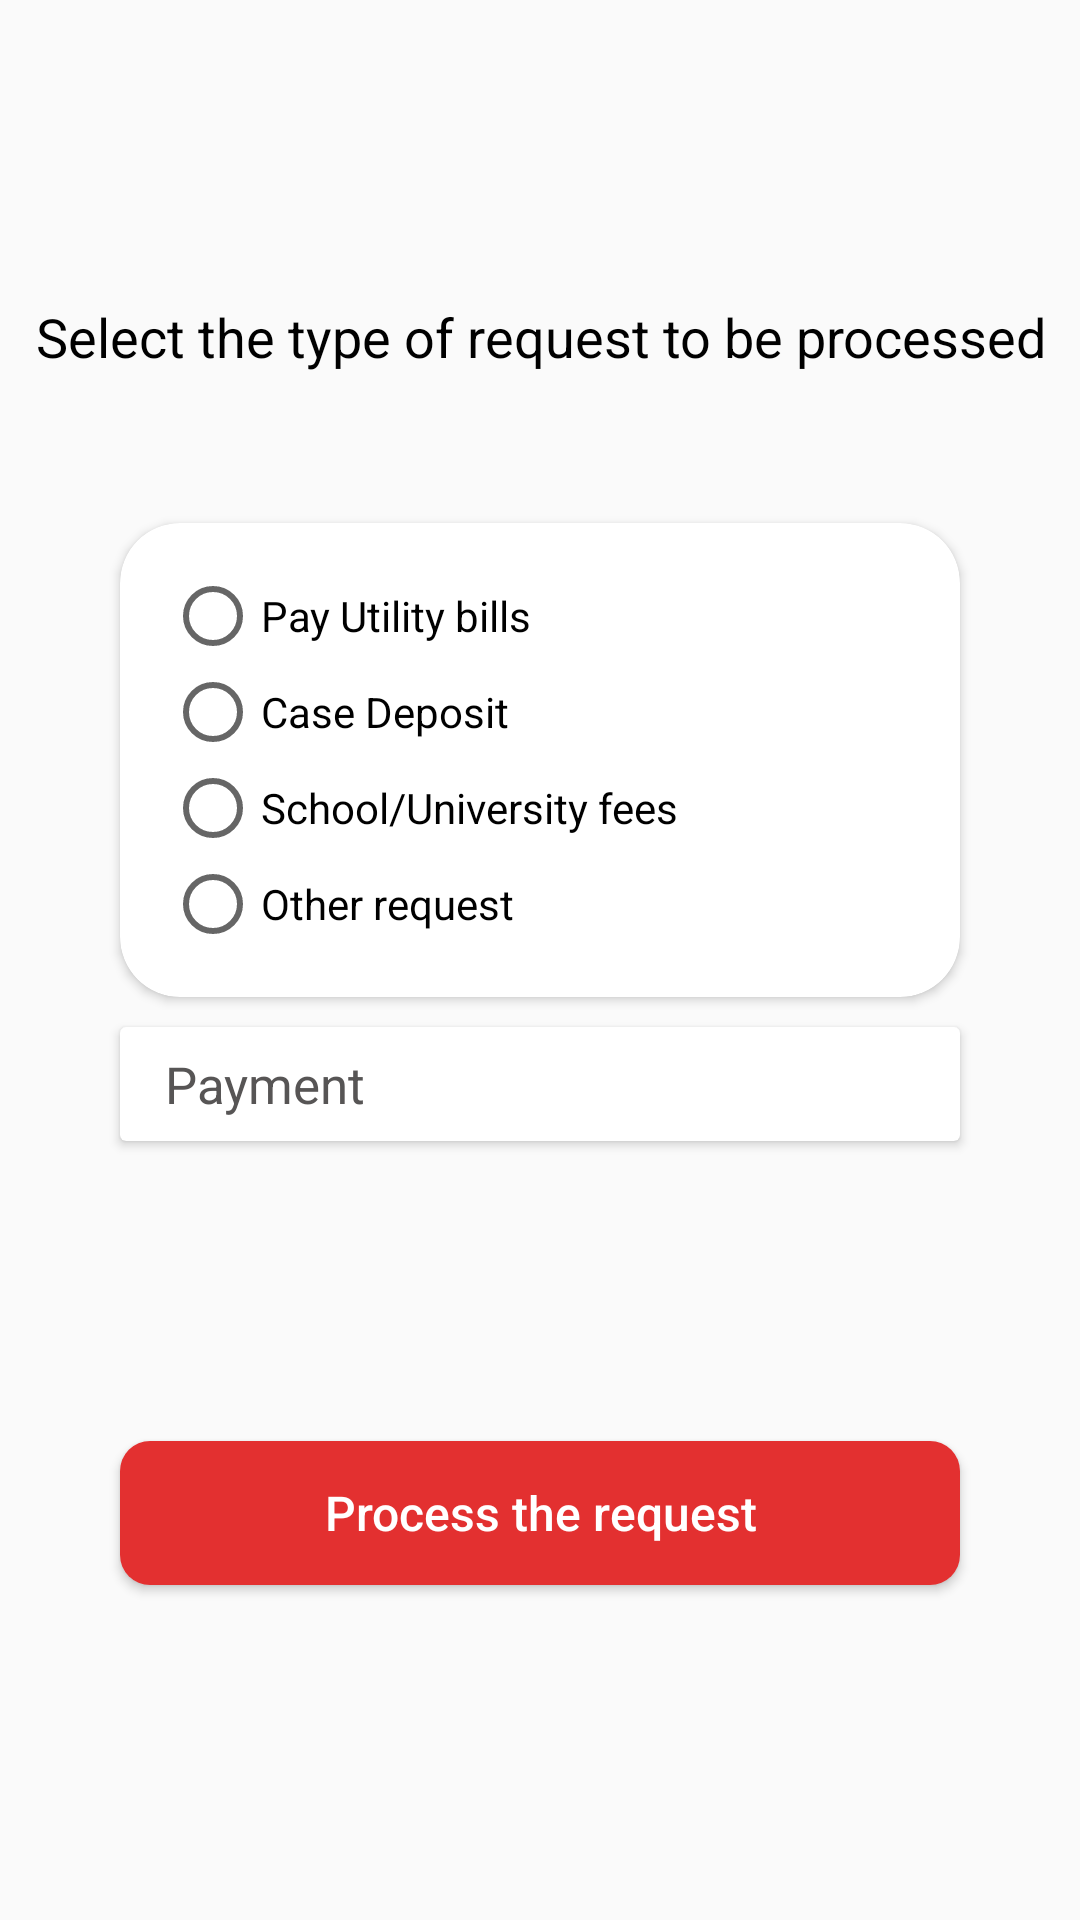

Reconstruct the res/layout file that produces this screen, plus the resources it refers to.
<!-- AndroidManifest.xml: application theme AppTheme -->
<!-- res/layout/activity_token.xml -->
<?xml version="1.0" encoding="utf-8"?>
<androidx.constraintlayout.widget.ConstraintLayout xmlns:android="http://schemas.android.com/apk/res/android"
    xmlns:app="http://schemas.android.com/apk/res-auto"
    xmlns:tools="http://schemas.android.com/tools"
    android:layout_width="match_parent"
    android:layout_height="match_parent"
    tools:context=".Customer.ActivityToken">

    <TextView
        android:id="@+id/txtType"
        android:layout_width="wrap_content"
        android:layout_height="wrap_content"
        android:layout_marginTop="100dp"
        android:text="Select the type of request to be processed"
        android:textAllCaps="false"
        android:textColor="@color/black"
        android:textSize="18sp"
        app:layout_constraintEnd_toEndOf="parent"
        app:layout_constraintHorizontal_bias="0.526"
        app:layout_constraintStart_toStartOf="parent"
        app:layout_constraintTop_toTopOf="parent" />

    <androidx.cardview.widget.CardView
        android:id="@+id/cardView2"
        android:layout_width="match_parent"
        android:layout_height="wrap_content"
        android:layout_marginLeft="40dp"
        android:layout_marginTop="50dp"
        android:layout_marginRight="40dp"
        app:cardCornerRadius="20dp"
        app:layout_constraintLeft_toLeftOf="parent"
        app:layout_constraintRight_toRightOf="parent"
        app:layout_constraintTop_toBottomOf="@+id/txtType">

        <RadioGroup
            android:layout_width="wrap_content"
            android:layout_height="wrap_content"
            android:padding="15dp">

            <RadioButton
                android:id="@+id/rdbUtil"
                android:layout_width="wrap_content"
                android:layout_height="wrap_content"
                android:text="Pay Utility bills" />

            <RadioButton
                android:id="@+id/rdbCash"
                android:layout_width="wrap_content"
                android:layout_height="wrap_content"
                android:text="Case Deposit" />

            <RadioButton
                android:id="@+id/rdbFee"
                android:layout_width="wrap_content"
                android:layout_height="wrap_content"
                android:text="School/University fees" />

            <RadioButton
                android:id="@+id/rdbOther"
                android:layout_width="wrap_content"
                android:layout_height="wrap_content"
                android:text="Other request" />
        </RadioGroup>

    </androidx.cardview.widget.CardView>
    <androidx.cardview.widget.CardView
        android:id="@+id/cardView3"
        android:layout_width="match_parent"
        android:layout_height="wrap_content"
        android:layout_marginLeft="40dp"
        android:layout_marginTop="10dp"
        android:layout_marginRight="40dp"
        app:layout_constraintLeft_toLeftOf="parent"
        app:layout_constraintRight_toRightOf="parent"
        app:layout_constraintTop_toBottomOf="@+id/cardView2">
        <EditText
            android:id="@+id/edtpay"
            android:layout_width="match_parent"
            android:layout_height="38dp"
            android:background="@drawable/custom_edittext"
            android:ems="10"
            android:hint="Payment"
            android:inputType="number"
            android:paddingRight="5dp"
            android:paddingLeft="15dp"
            android:textColorHint="#575555"
            android:textSize="17dp"/>

    </androidx.cardview.widget.CardView>
    <Button
        android:id="@+id/process_token"
        android:layout_width="match_parent"
        android:layout_height="wrap_content"
        android:layout_marginLeft="40dp"
        android:layout_marginTop="100dp"
        android:layout_marginRight="40dp"
        android:background="@drawable/custom_button"
        android:text="Process the request"
        android:textAllCaps="false"
        android:textColor="@color/white"
        android:textSize="16sp"
        app:layout_constraintTop_toBottomOf="@+id/cardView3" />

    <ProgressBar
        android:id="@+id/progressBar"
        android:layout_width="wrap_content"
        android:layout_height="wrap_content"
        app:layout_constraintBottom_toBottomOf="parent"
        app:layout_constraintEnd_toEndOf="parent"
        app:layout_constraintStart_toStartOf="parent"
        app:layout_constraintTop_toTopOf="parent"
        android:visibility="gone"/>



</androidx.constraintlayout.widget.ConstraintLayout>
<!-- resources referenced by this layout -->
<resources>
  <!-- drawable custom_button (drawable-v24) -->
  <?xml version="1.0" encoding="utf-8"?>
  <shape xmlns:android="http://schemas.android.com/apk/res/android" android:shape="rectangle">
  
          <corners android:radius="10dp"></corners>
          <solid android:color="#E33030"></solid>
  </shape>
  <!-- drawable custom_edittext (drawable-v24) -->
  <?xml version="1.0" encoding="utf-8"?>
  <selector xmlns:android="http://schemas.android.com/apk/res/android">
  
      <item android:state_focused="true">
          <shape android:shape="rectangle">
              <corners android:radius="6dp"></corners>
              <stroke android:color="#E33030" android:width="1dp"/>
          </shape>
      </item>
  </selector>
  <style name="AppTheme" parent="Theme.AppCompat.Light.DarkActionBar">
          
          <item name="colorPrimary">#F6473A</item>
          <item name="colorPrimaryDark">#F6473A</item>
          <item name="colorAccent">@color/teal_200</item>
      </style>
  <!-- not gathered from this repository: default colours our renderer supplied (Android Studio template values) -->
  <color name="teal_200">#FF03DAC5</color>
  <color name="black">#FF000000</color>
  <color name="white">#FFFFFFFF</color>
</resources>
